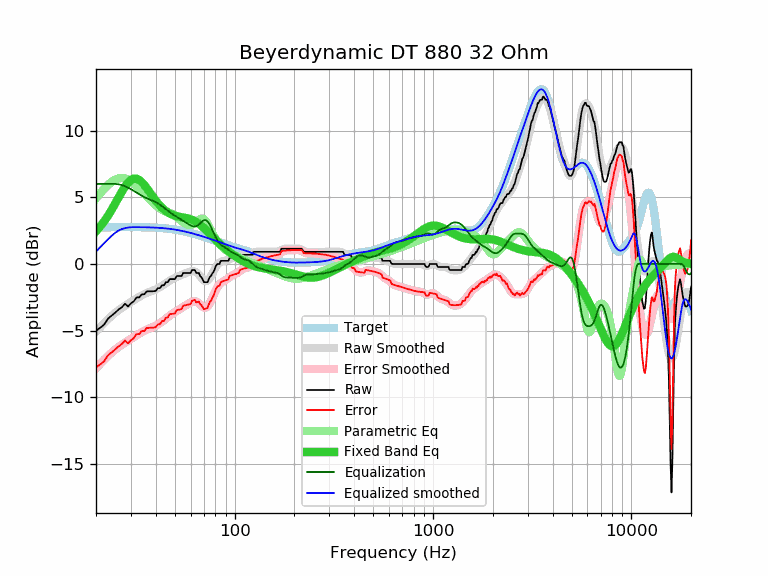

The data file committed next to this chart (first rows):
frequency, raw, error, smoothed, error_smoothed, equalization, parametric_eq, equalized_raw, equalized_smoothed, target
20, -5.01, -7.76, -5.08, -7.83, 6.00, 2.44, 0.99, 0.92, 2.75
21, -4.79, -7.54, -4.74, -7.49, 6.00, 2.80, 1.21, 1.26, 2.75
22, -4.54, -7.29, -4.43, -7.18, 6.00, 3.20, 1.46, 1.57, 2.75
23, -4.10, -6.85, -4.15, -6.90, 6.00, 3.62, 1.90, 1.85, 2.75
24, -3.87, -6.63, -3.89, -6.65, 6.00, 4.07, 2.13, 2.11, 2.76
25, -3.65, -6.41, -3.66, -6.42, 6.00, 4.53, 2.35, 2.34, 2.76
26, -3.42, -6.18, -3.47, -6.23, 5.97, 4.98, 2.55, 2.50, 2.76
27, -3.25, -6.01, -3.29, -6.05, 5.91, 5.41, 2.66, 2.62, 2.76
28, -2.99, -5.75, -3.14, -5.90, 5.82, 5.79, 2.83, 2.69, 2.76
29, -3.19, -5.95, -2.99, -5.75, 5.72, 6.09, 2.53, 2.73, 2.76
30, -2.96, -5.72, -2.86, -5.62, 5.61, 6.30, 2.65, 2.75, 2.76
31, -2.81, -5.57, -2.72, -5.48, 5.48, 6.40, 2.67, 2.76, 2.76
32, -2.51, -5.27, -2.59, -5.35, 5.35, 6.40, 2.84, 2.76, 2.76
33, -2.51, -5.27, -2.47, -5.23, 5.23, 6.30, 2.72, 2.76, 2.76
34, -2.28, -5.03, -2.36, -5.12, 5.12, 6.14, 2.84, 2.75, 2.75
35, -2.28, -5.03, -2.26, -5.02, 5.02, 5.93, 2.74, 2.75, 2.75
36, -2.06, -4.81, -2.18, -4.93, 4.93, 5.69, 2.87, 2.75, 2.75
37, -2.05, -4.79, -2.11, -4.85, 4.85, 5.44, 2.80, 2.74, 2.74
38, -2.05, -4.79, -2.04, -4.78, 4.78, 5.20, 2.73, 2.74, 2.74
39, -2.05, -4.78, -1.98, -4.71, 4.71, 4.97, 2.66, 2.73, 2.73
40, -2.02, -4.74, -1.91, -4.63, 4.63, 4.75, 2.61, 2.72, 2.72
41, -1.82, -4.53, -1.83, -4.54, 4.54, 4.55, 2.72, 2.71, 2.71
42, -1.82, -4.52, -1.74, -4.45, 4.45, 4.37, 2.63, 2.70, 2.70
43, -1.60, -4.29, -1.65, -4.34, 4.34, 4.22, 2.74, 2.69, 2.69
44, -1.60, -4.28, -1.55, -4.22, 4.22, 4.08, 2.62, 2.68, 2.68
45, -1.37, -4.03, -1.44, -4.11, 4.11, 3.97, 2.74, 2.66, 2.66
46, -1.37, -4.02, -1.35, -3.99, 3.99, 3.87, 2.62, 2.65, 2.65
47, -1.14, -3.77, -1.25, -3.89, 3.89, 3.78, 2.75, 2.63, 2.63
48, -1.14, -3.75, -1.17, -3.79, 3.79, 3.72, 2.65, 2.61, 2.61
49, -1.14, -3.73, -1.10, -3.70, 3.70, 3.66, 2.56, 2.59, 2.59
50, -1.14, -3.71, -1.04, -3.61, 3.61, 3.62, 2.47, 2.57, 2.57
51, -0.91, -3.46, -0.98, -3.53, 3.53, 3.58, 2.62, 2.55, 2.55
52, -0.91, -3.44, -0.92, -3.46, 3.46, 3.55, 2.55, 2.53, 2.53
53, -0.91, -3.42, -0.87, -3.38, 3.38, 3.53, 2.47, 2.51, 2.51
54, -0.91, -3.39, -0.82, -3.31, 3.31, 3.51, 2.40, 2.48, 2.48
55, -0.68, -3.14, -0.77, -3.23, 3.23, 3.49, 2.55, 2.46, 2.46
56, -0.68, -3.11, -0.73, -3.16, 3.16, 3.47, 2.48, 2.43, 2.43
57, -0.68, -3.09, -0.68, -3.09, 3.09, 3.44, 2.41, 2.41, 2.41
58, -0.68, -3.06, -0.63, -3.01, 3.01, 3.42, 2.33, 2.38, 2.38
59, -0.68, -3.03, -0.59, -2.95, 2.95, 3.39, 2.27, 2.35, 2.35
60, -0.68, -3.00, -0.56, -2.89, 2.89, 3.35, 2.21, 2.32, 2.32
61, -0.46, -2.76, -0.54, -2.84, 2.84, 3.31, 2.38, 2.30, 2.30
62, -0.46, -2.73, -0.54, -2.81, 2.81, 3.26, 2.35, 2.27, 2.27
63, -0.46, -2.70, -0.57, -2.81, 2.81, 3.21, 2.35, 2.24, 2.24
64, -0.68, -2.89, -0.62, -2.83, 2.83, 3.15, 2.15, 2.21, 2.21
65, -0.68, -2.86, -0.70, -2.88, 2.88, 3.08, 2.20, 2.18, 2.18
66, -0.68, -2.83, -0.81, -2.96, 2.96, 3.01, 2.28, 2.15, 2.15
67, -0.91, -3.03, -0.93, -3.05, 3.05, 2.93, 2.14, 2.12, 2.12
68, -1.01, -3.10, -1.05, -3.14, 3.14, 2.85, 2.13, 2.09, 2.09
69, -1.17, -3.23, -1.16, -3.22, 3.22, 2.77, 2.05, 2.06, 2.06
70, -1.37, -3.40, -1.24, -3.27, 3.27, 2.68, 1.90, 2.03, 2.03
71, -1.37, -3.37, -1.29, -3.29, 3.29, 2.60, 1.92, 2.00, 2.00
72, -1.37, -3.34, -1.29, -3.26, 3.26, 2.51, 1.89, 1.97, 1.97
73, -1.37, -3.31, -1.25, -3.19, 3.19, 2.42, 1.82, 1.94, 1.94
74, -1.14, -3.05, -1.17, -3.08, 3.08, 2.33, 1.94, 1.91, 1.91
75, -0.97, -2.85, -1.05, -2.93, 2.93, 2.24, 1.96, 1.88, 1.88
76, -0.91, -2.76, -0.91, -2.76, 2.76, 2.15, 1.85, 1.85, 1.85
77, -0.73, -2.55, -0.75, -2.58, 2.58, 2.07, 1.85, 1.82, 1.82
78, -0.62, -2.42, -0.59, -2.39, 2.39, 1.98, 1.77, 1.80, 1.80
79, -0.46, -2.23, -0.44, -2.20, 2.20, 1.90, 1.74, 1.77, 1.77
... 553 more rows
